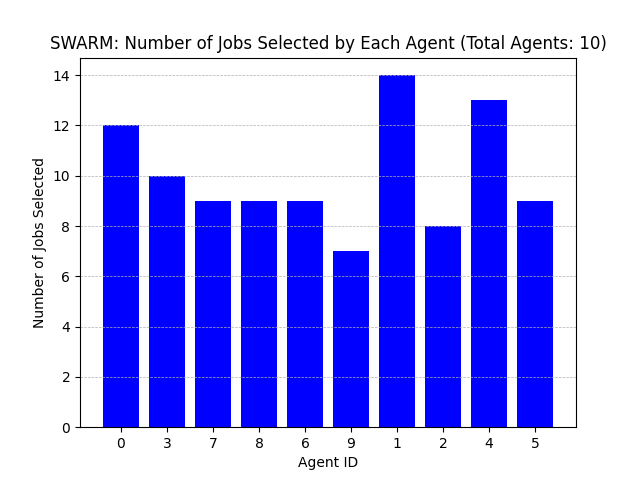

Source data for this figure (header and first rows):
Agent ID, Number of Jobs Selected
0, 12
3, 10
7, 9
8, 9
6, 9
9, 7
1, 14
2, 8
4, 13
5, 9
